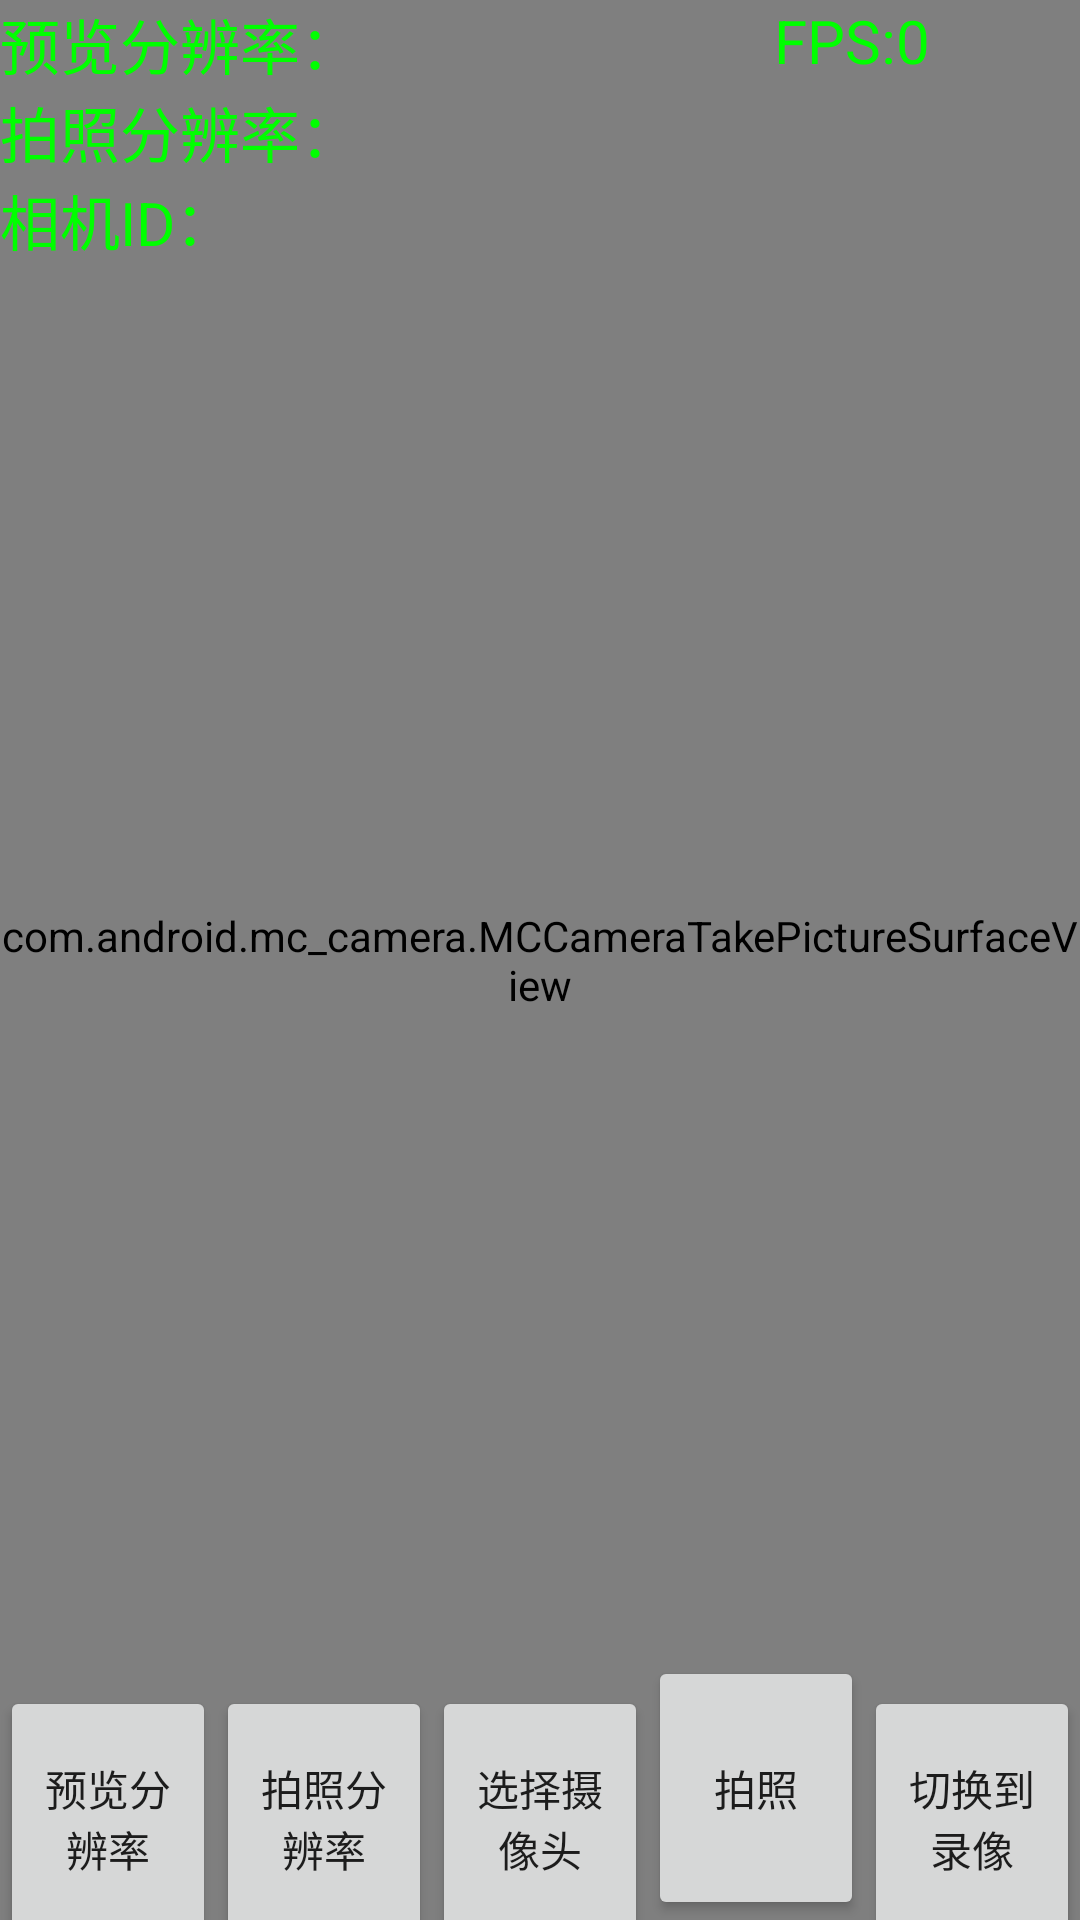

Android layout source for this screen:
<!-- AndroidManifest.xml: application theme AppTheme -->
<!-- res/layout/activity_main.xml -->
<?xml version="1.0" encoding="utf-8"?>

<RelativeLayout xmlns:android="http://schemas.android.com/apk/res/android"
    xmlns:app="http://schemas.android.com/apk/res-auto"
    xmlns:tools="http://schemas.android.com/tools"
    android:layout_width="match_parent"
    android:layout_height="match_parent"
    tools:context=".MainActivity">

    <com.android.mc_camera.MCCameraTakePictureSurfaceView
        android:id="@+id/McCameraSurfaceView"
        android:layout_width="match_parent"
        android:layout_height="match_parent" />

    <TextView
        android:id="@+id/previeSizeShow"
        android:layout_alignParentLeft="true"
        android:layout_alignParentTop="true"
        android:textColor="#00ff00"
        android:textSize="20sp"
        android:layout_width="wrap_content"
        android:layout_height="wrap_content"
        android:text="预览分辨率："/>

    <TextView
        android:id="@+id/pictureSizeShow"
        android:layout_alignParentLeft="true"
        android:layout_below="@id/previeSizeShow"
        android:textColor="#00ff00"
        android:textSize="20sp"
        android:layout_width="wrap_content"
        android:layout_height="wrap_content"
        android:text="拍照分辨率："/>

    <TextView
        android:id="@+id/cameraIdShow"
        android:layout_alignParentLeft="true"
        android:layout_below="@id/pictureSizeShow"
        android:textColor="#00ff00"
        android:textSize="20sp"
        android:layout_width="wrap_content"
        android:layout_height="wrap_content"
        android:text="相机ID："/>

    <TextView
        android:id="@+id/fpsShow"
        android:layout_alignParentRight="true"
        android:layout_alignParentTop="true"
        android:layout_width="wrap_content"
        android:layout_height="wrap_content"
        android:textColor="#00ff00"
        android:textSize="20sp"
        android:paddingRight="50dp"
        android:text="FPS:0"/>

    <ImageView
        android:id="@+id/picShow"
        android:layout_below="@id/fpsShow"
        android:layout_alignParentRight="true"
        android:layout_width="wrap_content"
        android:layout_height="wrap_content"
        android:paddingRight="50dp" />

    <LinearLayout
        android:layout_width="match_parent"
        android:layout_height="wrap_content"
        android:layout_alignParentBottom="true"
        android:orientation="horizontal">
        <Button
            android:id="@+id/previewSizeSet"
            android:layout_weight="1"
            android:layout_width="match_parent"
            android:layout_height="@dimen/button_height"
            android:text="预览分辨率"/>
        <Button
            android:id="@+id/pictureSizeSet"
            android:layout_weight="1"
            android:layout_width="match_parent"
            android:layout_height="@dimen/button_height"
            android:text="拍照分辨率"/>
        <Button
            android:id="@+id/chooseCamera"
            android:layout_weight="1"
            android:layout_width="match_parent"
            android:layout_height="@dimen/button_height"
            android:text="选择摄像头"/>
        <Button
            android:id="@+id/takePicture"
            android:layout_weight="1"
            android:layout_width="match_parent"
            android:layout_height="@dimen/button_height"
            android:text="拍照"/>
        <Button
            android:id="@+id/switchToRecord"
            android:layout_weight="1"
            android:layout_width="match_parent"
            android:layout_height="@dimen/button_height"
            android:text="切换到录像"/>
    </LinearLayout>
</RelativeLayout>
<!-- resources referenced by this layout -->
<resources>
  <dimen name="button_height">88dp</dimen>
  <style name="AppTheme" parent="Theme.AppCompat.Light.DarkActionBar">
          
          <item name="colorPrimary">@color/colorPrimary</item>
          <item name="colorPrimaryDark">@color/colorPrimaryDark</item>
          <item name="colorAccent">@color/colorAccent</item>
          <item name="windowActionBar">true</item>
      </style>
  <!-- not gathered from this repository: default colours our renderer supplied (Android Studio template values) -->
  <color name="colorPrimary">#FF6200EE</color>
  <color name="colorPrimaryDark">#FF3700B3</color>
  <color name="colorAccent">#FF03DAC5</color>
</resources>
